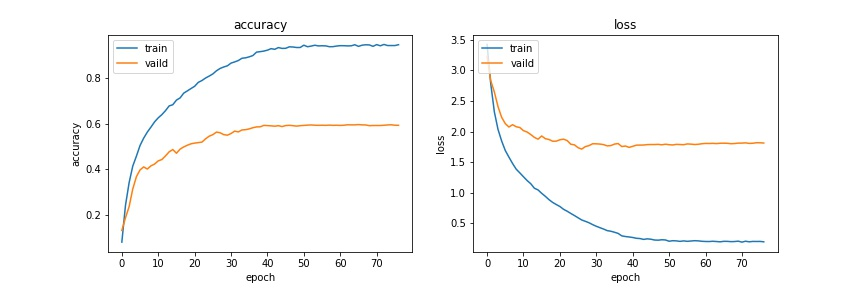

The file beside this chart, header and first rows:
loss, categorical_accuracy, val_loss, val_categorical_accuracy, lr
3.425, 0.07876, 3.232, 0.1301, 1e-04
2.786, 0.24, 2.835, 0.1855, 1e-04
2.321, 0.3402, 2.647, 0.2348, 1e-04
2.036, 0.4127, 2.409, 0.3121, 1e-04
1.846, 0.4566, 2.233, 0.3664, 1e-04
1.69, 0.5035, 2.129, 0.3961, 1e-04
1.582, 0.5358, 2.074, 0.4094, 1e-04
1.478, 0.5624, 2.112, 0.4, 1e-04
1.384, 0.5844, 2.078, 0.4141, 1e-04
1.323, 0.6075, 2.066, 0.4219, 1e-04
1.26, 0.6252, 2.014, 0.4359, 1e-04
1.198, 0.6393, 1.992, 0.4418, 1e-04
1.146, 0.6568, 1.951, 0.4578, 1e-04
1.072, 0.6775, 1.904, 0.4758, 1e-04
1.045, 0.6827, 1.875, 0.4855, 1e-04
0.9894, 0.703, 1.927, 0.4695, 1e-04
0.9405, 0.7126, 1.883, 0.4875, 1e-04
0.8863, 0.7337, 1.87, 0.4973, 1e-04
0.8411, 0.7435, 1.842, 0.5047, 1e-04
0.8064, 0.7539, 1.842, 0.5109, 1e-04
0.774, 0.7638, 1.865, 0.5141, 1e-04
0.7282, 0.781, 1.876, 0.516, 1e-04
0.6964, 0.7891, 1.852, 0.5184, 1e-04
0.6602, 0.8001, 1.792, 0.5328, 1e-04
0.6258, 0.8087, 1.782, 0.5445, 1e-04
0.589, 0.8182, 1.735, 0.5512, 1e-04
0.5533, 0.832, 1.713, 0.5625, 1e-04
0.5314, 0.8422, 1.753, 0.5594, 1e-04
0.5079, 0.8488, 1.77, 0.5512, 1e-04
0.4773, 0.8538, 1.8, 0.5488, 1e-04
0.4503, 0.8658, 1.799, 0.5563, 1e-04
0.4274, 0.8709, 1.795, 0.5668, 1e-04
0.405, 0.877, 1.786, 0.5633, 1e-04
0.3791, 0.887, 1.766, 0.5719, 1e-04
0.3692, 0.8889, 1.77, 0.573, 1e-04
0.3525, 0.8933, 1.795, 0.5766, 1e-04
0.3338, 0.8989, 1.803, 0.5816, 1e-04
0.2934, 0.9139, 1.755, 0.5852, 3.1622774e-05
0.2825, 0.9161, 1.763, 0.5855, 3.1622774e-05
0.2755, 0.9185, 1.741, 0.5918, 3.1622774e-05
0.267, 0.9226, 1.758, 0.591, 3.1622774e-05
0.2539, 0.9292, 1.777, 0.5898, 3.1622774e-05
0.2496, 0.9263, 1.778, 0.5883, 3.1622774e-05
0.2356, 0.934, 1.779, 0.5906, 3.1622774e-05
0.2449, 0.9303, 1.786, 0.5867, 3.1622774e-05
0.2387, 0.9306, 1.788, 0.591, 3.1622774e-05
0.2255, 0.9373, 1.787, 0.5922, 3.1622774e-05
0.223, 0.9365, 1.79, 0.5906, 9.999999e-06
0.2299, 0.9342, 1.783, 0.5887, 9.999999e-06
0.2263, 0.9344, 1.792, 0.5906, 9.999999e-06
0.2056, 0.9444, 1.784, 0.5918, 9.999999e-06
0.2144, 0.9377, 1.781, 0.593, 9.999999e-06
0.2114, 0.9404, 1.79, 0.5938, 9.999999e-06
0.2034, 0.9442, 1.787, 0.5926, 9.999999e-06
0.2114, 0.9412, 1.785, 0.5922, 9.999999e-06
0.2042, 0.9419, 1.797, 0.5926, 9.999999e-06
0.2094, 0.9413, 1.794, 0.5922, 9.999999e-06
0.2145, 0.9377, 1.788, 0.593, 3.1622774e-06
0.2116, 0.938, 1.792, 0.5922, 3.1622774e-06
0.2048, 0.9406, 1.8, 0.5926, 3.1622774e-06
... 17 more rows
